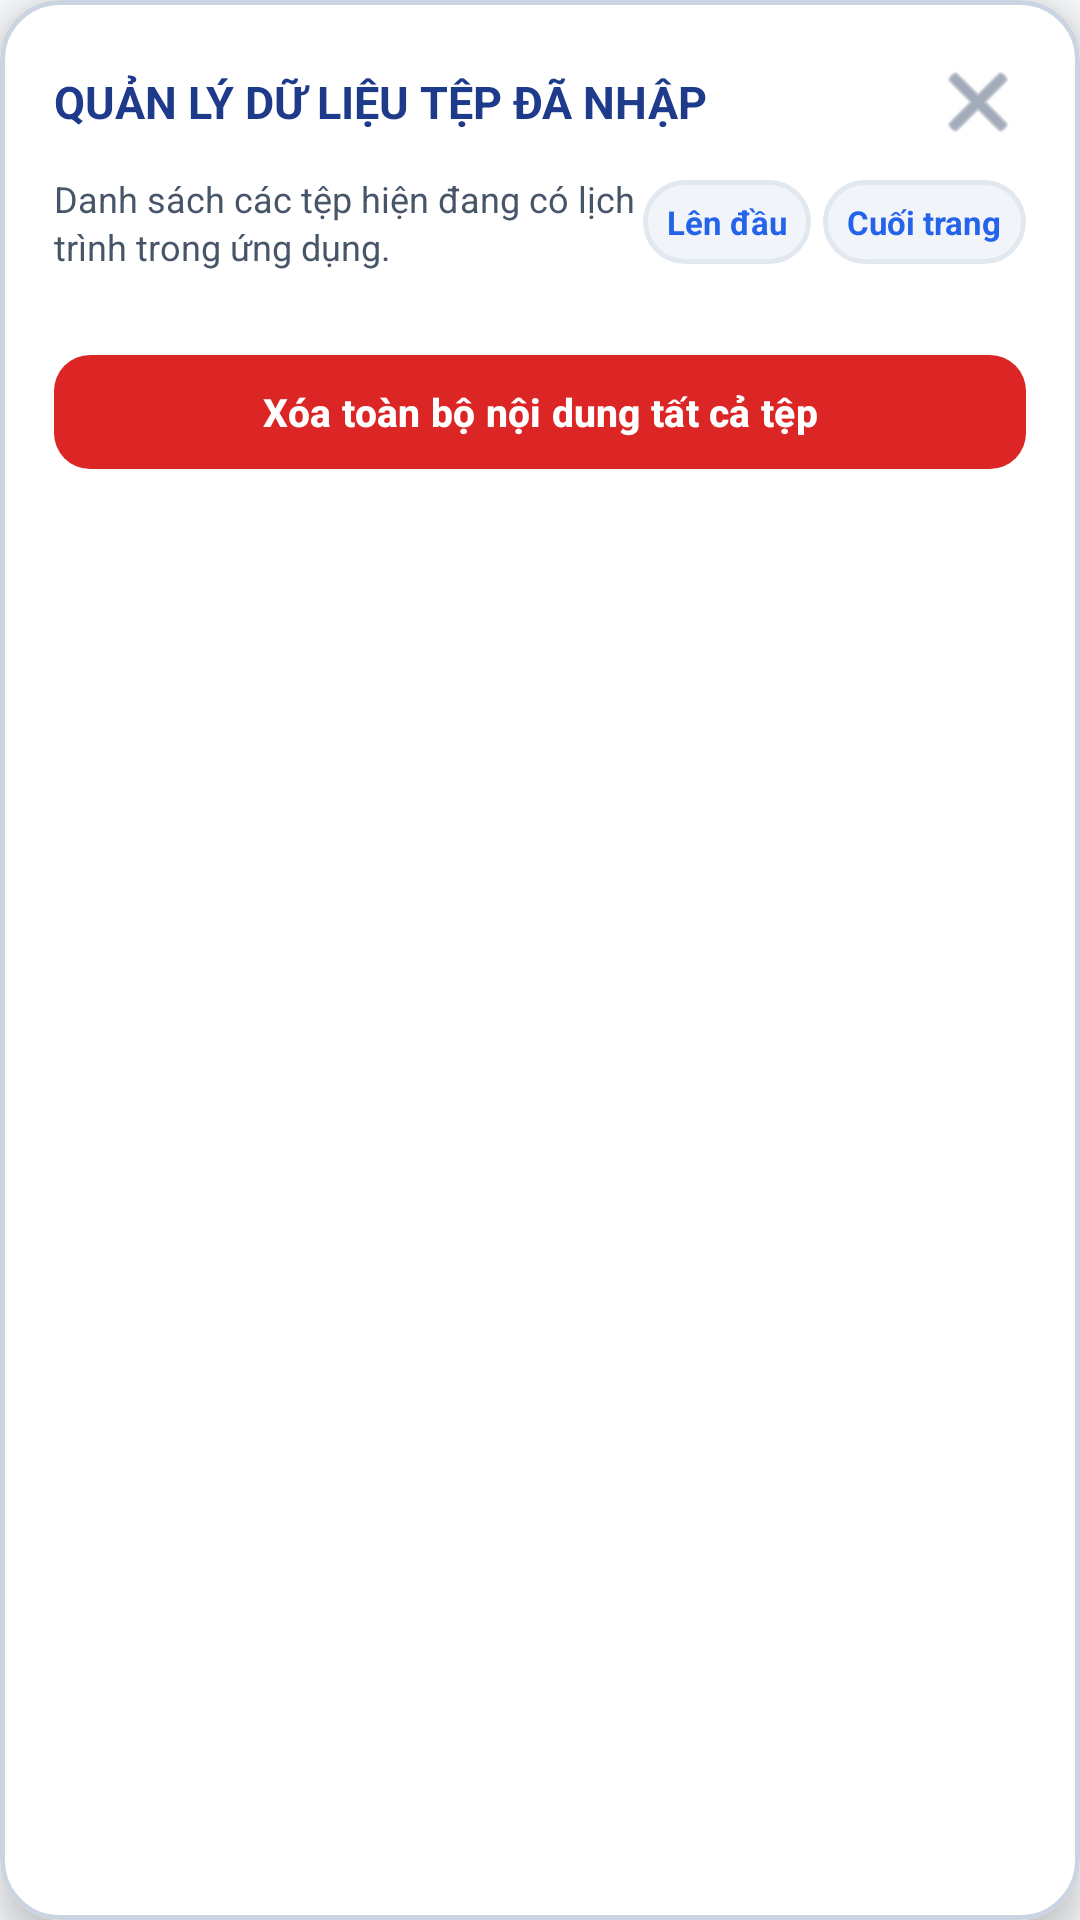

The Android layout XML behind this screen, and the referenced resources:
<!-- AndroidManifest.xml: application theme Theme.LectuPlan -->
<!-- res/layout/dialog_manage_imported_files.xml -->
<?xml version="1.0" encoding="utf-8"?>
<com.google.android.material.card.MaterialCardView
    xmlns:android="http://schemas.android.com/apk/res/android"
    xmlns:app="http://schemas.android.com/apk/res-auto"
    android:layout_width="match_parent"
    android:layout_height="wrap_content"
    app:cardCornerRadius="20dp"
    app:cardElevation="8dp"
    app:strokeWidth="1.5dp"
    app:strokeColor="@color/border_default"
    app:cardBackgroundColor="@color/surface_card">

    <LinearLayout
        android:layout_width="match_parent"
        android:layout_height="wrap_content"
        android:orientation="vertical"
        android:padding="18dp">

        
        <LinearLayout
            android:layout_width="match_parent"
            android:layout_height="wrap_content"
            android:orientation="horizontal"
            android:gravity="center_vertical"
            android:layout_marginBottom="8dp">

            <TextView
                android:layout_width="0dp"
                android:layout_height="wrap_content"
                android:layout_weight="1"
                android:text="QUẢN LÝ DỮ LIỆU TỆP ĐÃ NHẬP"
                android:textSize="15sp"
                android:textStyle="bold"
                android:textColor="@color/tab_header_title" />

            <ImageButton
                android:id="@+id/btnCloseManageFiles"
                android:layout_width="32dp"
                android:layout_height="32dp"
                android:background="?android:attr/selectableItemBackgroundBorderless"
                android:contentDescription="Đóng"
                android:src="@android:drawable/ic_menu_close_clear_cancel"
                app:tint="@color/nav_item_unselected_tint" />
        </LinearLayout>

        <LinearLayout
            android:layout_width="match_parent"
            android:layout_height="wrap_content"
            android:orientation="horizontal"
            android:gravity="center_vertical"
            android:layout_marginBottom="12dp">

            <TextView
                android:layout_width="0dp"
                android:layout_height="wrap_content"
                android:layout_weight="1"
                android:text="Danh sách các tệp hiện đang có lịch trình trong ứng dụng."
                android:textSize="12sp"
                android:textColor="@color/text_secondary"
                android:lineSpacingExtra="2dp" />

            <TextView
                android:id="@+id/btnManageFilesScrollTop"
                android:layout_width="wrap_content"
                android:layout_height="28dp"
                android:background="@drawable/bg_search_input"
                android:gravity="center"
                android:paddingHorizontal="8dp"
                android:text="Lên đầu"
                android:textColor="@color/accent_blue"
                android:textSize="11sp"
                android:textStyle="bold"
                android:clickable="true"
                android:focusable="true"
                android:layout_marginEnd="4dp" />

            <TextView
                android:id="@+id/btnManageFilesScrollBottom"
                android:layout_width="wrap_content"
                android:layout_height="28dp"
                android:background="@drawable/bg_search_input"
                android:gravity="center"
                android:paddingHorizontal="8dp"
                android:text="Cuối trang"
                android:textColor="@color/accent_blue"
                android:textSize="11sp"
                android:textStyle="bold"
                android:clickable="true"
                android:focusable="true" />
        </LinearLayout>

        
        <FrameLayout
            android:layout_width="match_parent"
            android:layout_height="0dp"
            android:layout_weight="1"
            android:layout_marginBottom="12dp">

            <androidx.recyclerview.widget.RecyclerView
                android:id="@+id/rvManageFilesList"
                android:layout_width="match_parent"
                android:layout_height="match_parent"
                android:nestedScrollingEnabled="true" />
        </FrameLayout>

        <TextView
            android:id="@+id/tvEmptyManageFiles"
            android:layout_width="match_parent"
            android:layout_height="wrap_content"
            android:text="Hiện không có tệp nào có dữ liệu trong ứng dụng."
            android:textColor="@color/text_secondary"
            android:textSize="13sp"
            android:gravity="center"
            android:padding="20dp"
            android:visibility="gone" />

        
        <com.google.android.material.button.MaterialButton
            android:id="@+id/btnDeleteAllFilesAndEvents"
            android:layout_width="match_parent"
            android:layout_height="wrap_content"
            android:minHeight="46dp"
            android:paddingVertical="10dp"
            android:paddingHorizontal="14dp"
            android:text="Xóa toàn bộ nội dung tất cả tệp"
            android:textColor="#FFFFFF"
            android:textSize="13sp"
            android:textStyle="bold"
            app:cornerRadius="12dp"
            app:backgroundTint="#DC2626" />

    </LinearLayout>
</com.google.android.material.card.MaterialCardView>
<!-- resources referenced by this layout -->
<resources>
  <color name="accent_blue">#2563EB</color>
  <color name="border_default">#CBD5E1</color>
  <color name="nav_item_unselected_tint">#64748B</color>
  <color name="surface_card">#FFFFFF</color>
  <color name="tab_header_title">#1E3A8A</color>
  <color name="text_secondary">#475569</color>
  <!-- drawable bg_search_input (drawable) -->
  <?xml version="1.0" encoding="utf-8"?>
  <shape xmlns:android="http://schemas.android.com/apk/res/android"
      android:shape="rectangle">
      <solid android:color="@color/surface_card_secondary" />
      <corners android:radius="14dp" />
      <stroke
          android:width="1.5dp"
          android:color="@color/border_subtle" />
  </shape>
  <style name="Theme.LectuPlan" parent="Base.Theme.LectuPlan" />
  <color name="surface_card_secondary">#F1F5F9</color>
  <color name="border_subtle">#E2E8F0</color>
  <style name="Base.Theme.LectuPlan" parent="Theme.Material3.DayNight.NoActionBar">
          <item name="android:windowBackground">@color/window_background</item>
          <item name="colorSurface">@color/surface_card</item>
          <item name="colorOnSurface">@color/text_primary</item>
          <item name="colorSurfaceVariant">@color/surface_card_secondary</item>
          <item name="colorOnSurfaceVariant">@color/text_secondary</item>
          <item name="elevationOverlayEnabled">false</item>
          
          <item name="android:windowLightStatusBar" tools:targetApi="23">true</item>
          <item name="android:windowLightNavigationBar" tools:targetApi="27">true</item>
      </style>
  <color name="window_background">#F8FAFC</color>
  <color name="text_primary">#0F172A</color>
</resources>
